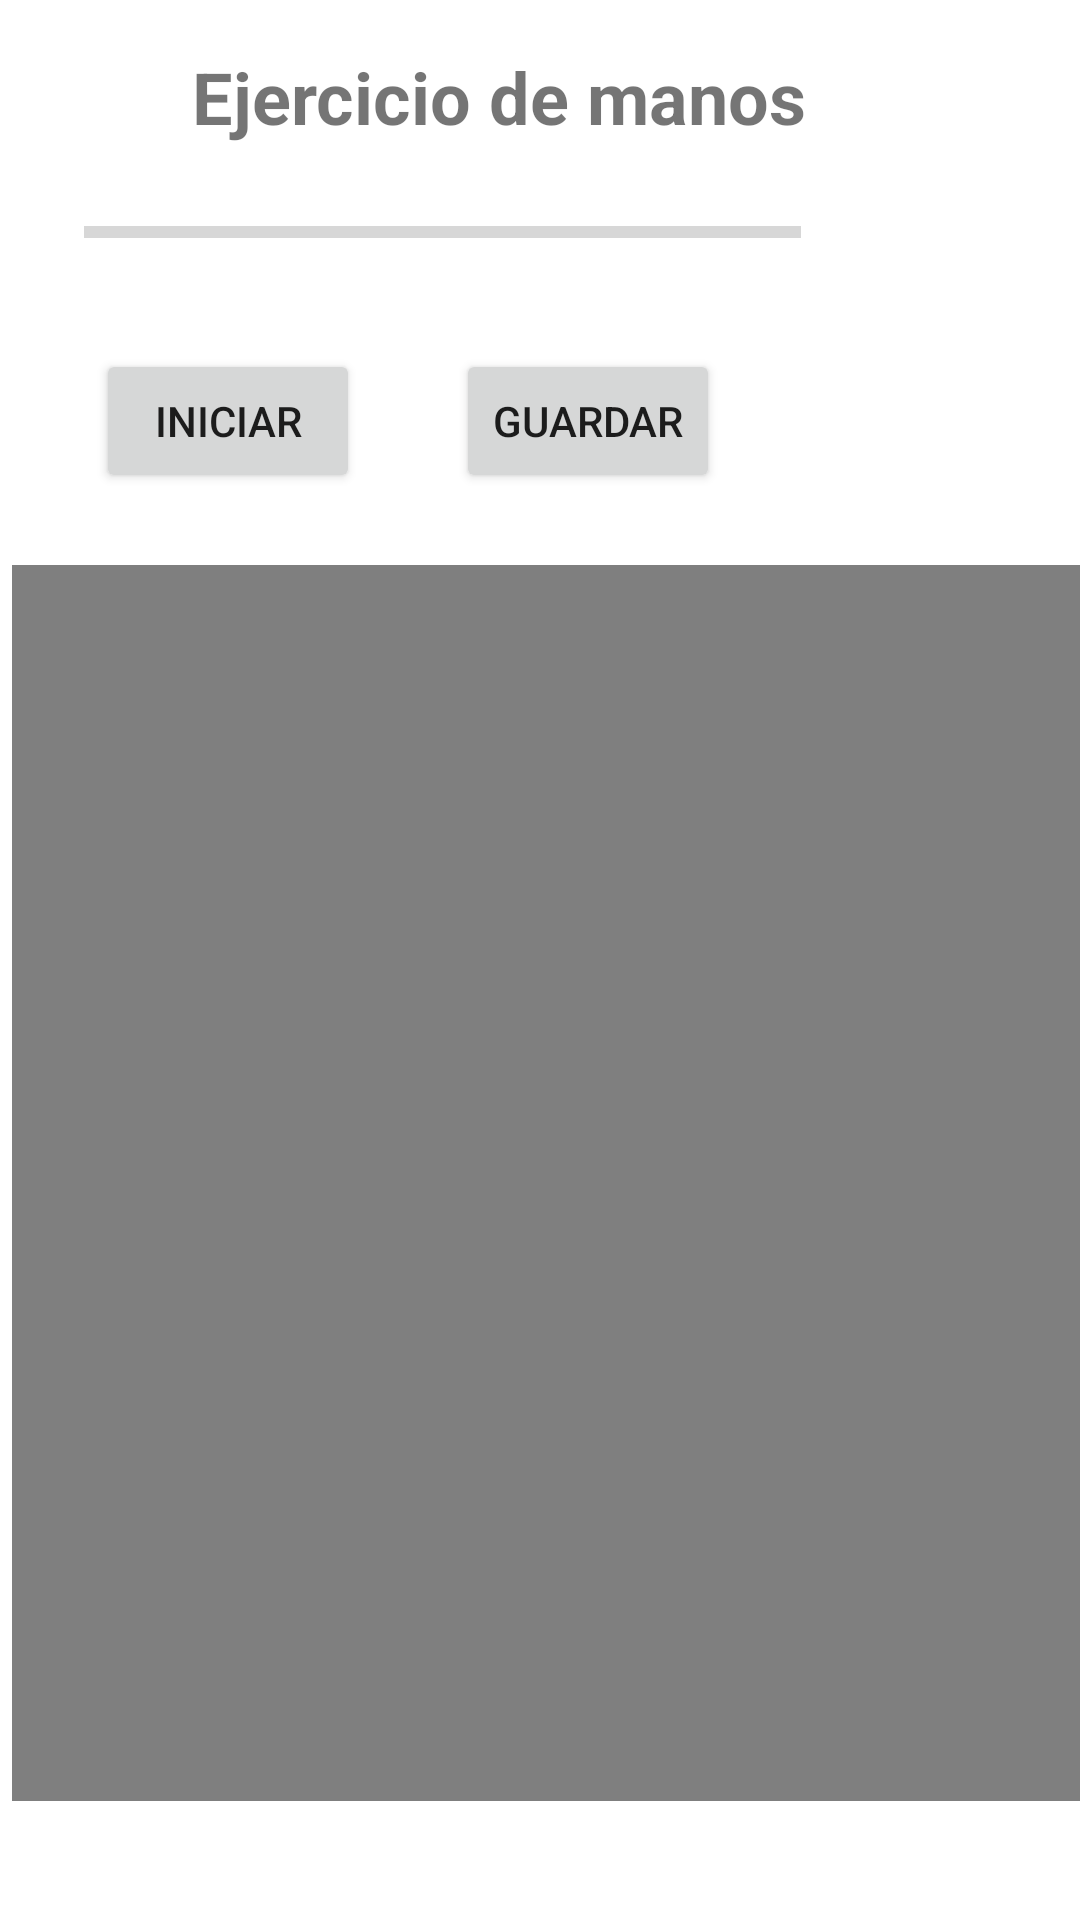

Reconstruct the res/layout file that produces this screen, plus the resources it refers to.
<!-- AndroidManifest.xml: application theme Theme.Wellnesscoin -->
<!-- res/layout/activity_pausa_hands.xml -->
<?xml version="1.0" encoding="utf-8"?>
<androidx.constraintlayout.widget.ConstraintLayout xmlns:android="http://schemas.android.com/apk/res/android"
    xmlns:app="http://schemas.android.com/apk/res-auto"
    xmlns:tools="http://schemas.android.com/tools"
    android:layout_width="match_parent"
    android:layout_height="match_parent"
    tools:context=".PausaHands">

    <TextView
        android:id="@+id/handsTitleTV"
        android:layout_width="wrap_content"
        android:layout_height="wrap_content"
        android:layout_marginStart="64dp"
        android:layout_marginTop="16dp"
        android:text="Ejercicio de manos"
        android:textSize="24sp"
        android:textStyle="bold"
        app:layout_constraintStart_toStartOf="parent"
        app:layout_constraintTop_toTopOf="parent" />

    <Button
        android:id="@+id/startHandsPausaBtn"
        android:layout_width="wrap_content"
        android:layout_height="wrap_content"
        android:layout_marginStart="32dp"
        android:layout_marginTop="68dp"
        android:onClick="recordPausaVideo"
        android:text="@string/start"
        app:layout_constraintStart_toStartOf="parent"
        app:layout_constraintTop_toBottomOf="@+id/handsTitleTV" />

    <Button
        android:id="@+id/saveHandsPausaBtn"
        android:layout_width="wrap_content"
        android:layout_height="wrap_content"
        android:layout_marginStart="32dp"
        android:layout_marginTop="68dp"
        android:text="Guardar"
        app:layout_constraintStart_toEndOf="@+id/startHandsPausaBtn"
        app:layout_constraintTop_toBottomOf="@+id/handsTitleTV" />

    <VideoView
        android:id="@+id/videoViewNew"
        android:layout_width="match_parent"
        android:layout_height="412dp"
        android:layout_marginStart="4dp"
        android:layout_marginTop="24dp"
        app:layout_constraintStart_toStartOf="parent"
        app:layout_constraintTop_toBottomOf="@+id/startHandsPausaBtn" />

    <ProgressBar
        android:id="@+id/progressBar"
        style="?android:attr/progressBarStyleHorizontal"
        android:layout_width="239dp"
        android:layout_height="26dp"
        android:layout_marginStart="28dp"
        android:layout_marginTop="16dp"
        app:layout_constraintStart_toStartOf="parent"
        app:layout_constraintTop_toBottomOf="@+id/handsTitleTV" />

</androidx.constraintlayout.widget.ConstraintLayout>
<!-- resources referenced by this layout -->
<resources>
  <string name="start">Iniciar</string>
  <style name="Theme.Wellnesscoin" parent="Theme.MaterialComponents.DayNight.DarkActionBar">
          
          <item name="colorPrimary">@color/purple_500</item>
          <item name="colorPrimaryVariant">@color/purple_700</item>
          <item name="colorOnPrimary">@color/white</item>
          
          <item name="colorSecondary">@color/teal_200</item>
          <item name="colorSecondaryVariant">@color/teal_700</item>
          <item name="colorOnSecondary">@color/black</item>
          
          <item name="android:statusBarColor" tools:targetApi="l">?attr/colorPrimaryVariant</item>
          
      </style>
  <!-- not gathered from this repository: default colours our renderer supplied (Android Studio template values) -->
  <color name="purple_500">#FF6200EE</color>
  <color name="purple_700">#FF3700B3</color>
  <color name="teal_200">#FF03DAC5</color>
  <color name="teal_700">#FF018786</color>
  <color name="black">#FF000000</color>
  <color name="white">#FFFFFFFF</color>
</resources>
